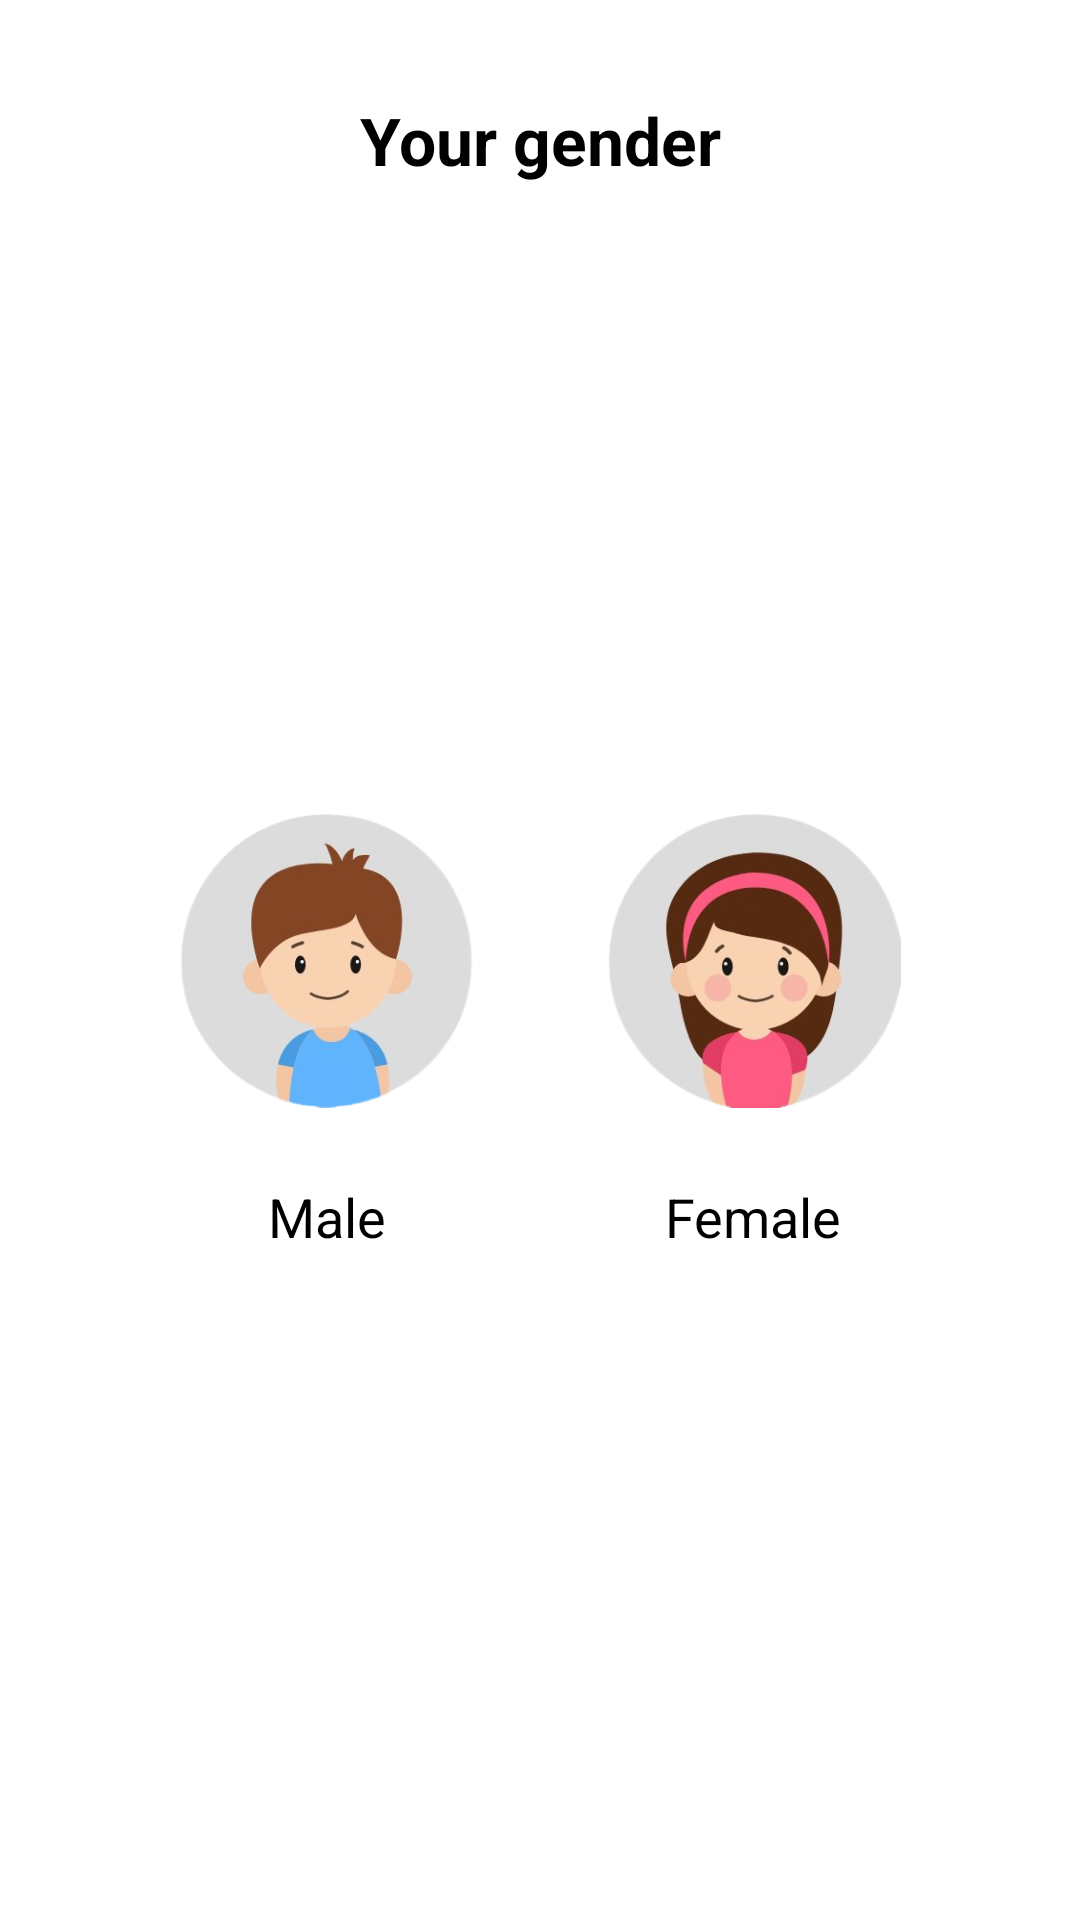

Write the Android layout XML for this screen, with the resource values it uses.
<!-- AndroidManifest.xml: application theme Theme.DrinkWater -->
<!-- res/layout/page_gender.xml -->
<?xml version="1.0" encoding="utf-8"?>
<androidx.constraintlayout.widget.ConstraintLayout xmlns:android="http://schemas.android.com/apk/res/android"
    android:layout_width="match_parent"
    android:layout_height="match_parent"
    android:padding="16dp"
    xmlns:app="http://schemas.android.com/apk/res-auto">
    <TextView
        android:layout_width="wrap_content"
        android:layout_height="wrap_content"
        android:text="@string/your_gender"
        android:textColor="@color/black"
        android:textSize="22sp"
        android:textStyle="bold"
        app:layout_constraintLeft_toLeftOf="parent"
        app:layout_constraintRight_toRightOf="parent"
        app:layout_constraintTop_toTopOf="parent"
        android:layout_marginTop="16dp"/>

    <ImageButton
        android:layout_width="0dp"
        android:layout_height="0dp"
        app:layout_constraintWidth_percent="0.3"
        app:layout_constraintDimensionRatio="1:1"
        app:layout_constraintTop_toTopOf="parent"
        app:layout_constraintBottom_toBottomOf="parent"
        app:layout_constraintLeft_toLeftOf="parent"
        app:layout_constraintRight_toLeftOf="@id/female_image"
        android:id="@+id/male_image"
        android:background="@drawable/male"/>

    <TextView
        android:layout_width="wrap_content"
        android:layout_height="wrap_content"
        android:text="Male"
        android:textSize="18sp"
        android:textColor="@color/black"
        app:layout_constraintTop_toBottomOf="@id/male_image"
        app:layout_constraintRight_toRightOf="@id/male_image"
        app:layout_constraintLeft_toLeftOf="@id/male_image"
        android:id="@+id/textMale"
        android:layout_marginTop="24dp"/>

    <ImageButton
        android:layout_width="0dp"
        android:layout_height="0dp"
        app:layout_constraintWidth_percent="0.3"
        app:layout_constraintDimensionRatio="1:1"
        app:layout_constraintTop_toTopOf="parent"
        app:layout_constraintBottom_toBottomOf="parent"
        android:id="@+id/female_image"
        app:layout_constraintLeft_toRightOf="@id/male_image"
        app:layout_constraintRight_toRightOf="parent"
        android:background="@drawable/female"/>
    <TextView
        android:layout_width="wrap_content"
        android:layout_height="wrap_content"
        android:text="Female"
        android:textSize="18sp"
        app:layout_constraintTop_toBottomOf="@id/female_image"
        app:layout_constraintRight_toRightOf="@id/female_image"
        app:layout_constraintLeft_toLeftOf="@id/female_image"
        android:id="@+id/textFemale"
        android:textColor="@color/black"
        android:layout_marginTop="24dp"/>
</androidx.constraintlayout.widget.ConstraintLayout>
<!-- resources referenced by this layout -->
<resources>
  <color name="black">#FF000000</color>
  <!-- drawable female: png bitmap (drawable, 76814 bytes) -->
  <!-- drawable male: png bitmap (drawable, 61579 bytes) -->
  <string name="your_gender">Your gender</string>
  <style name="Theme.DrinkWater" parent="Theme.MaterialComponents.DayNight.NoActionBar">
          
          <item name="colorPrimary">@color/purple_500</item>
          <item name="colorPrimaryVariant">@color/purple_700</item>
          <item name="colorOnPrimary">@color/white</item>
          
          <item name="colorSecondary">@color/teal_200</item>
          <item name="colorSecondaryVariant">@color/teal_700</item>
          <item name="colorOnSecondary">@color/black</item>
          
          <item name="android:statusBarColor" tools:targetApi="l">?attr/colorPrimaryVariant</item>
          
      </style>
  <color name="purple_500">#03A9F4</color>
  <color name="purple_700">#03A9F4</color>
  <color name="white">#FFFFFFFF</color>
  <color name="teal_200">#03A9F4</color>
  <color name="teal_700">#FF018786</color>
</resources>
